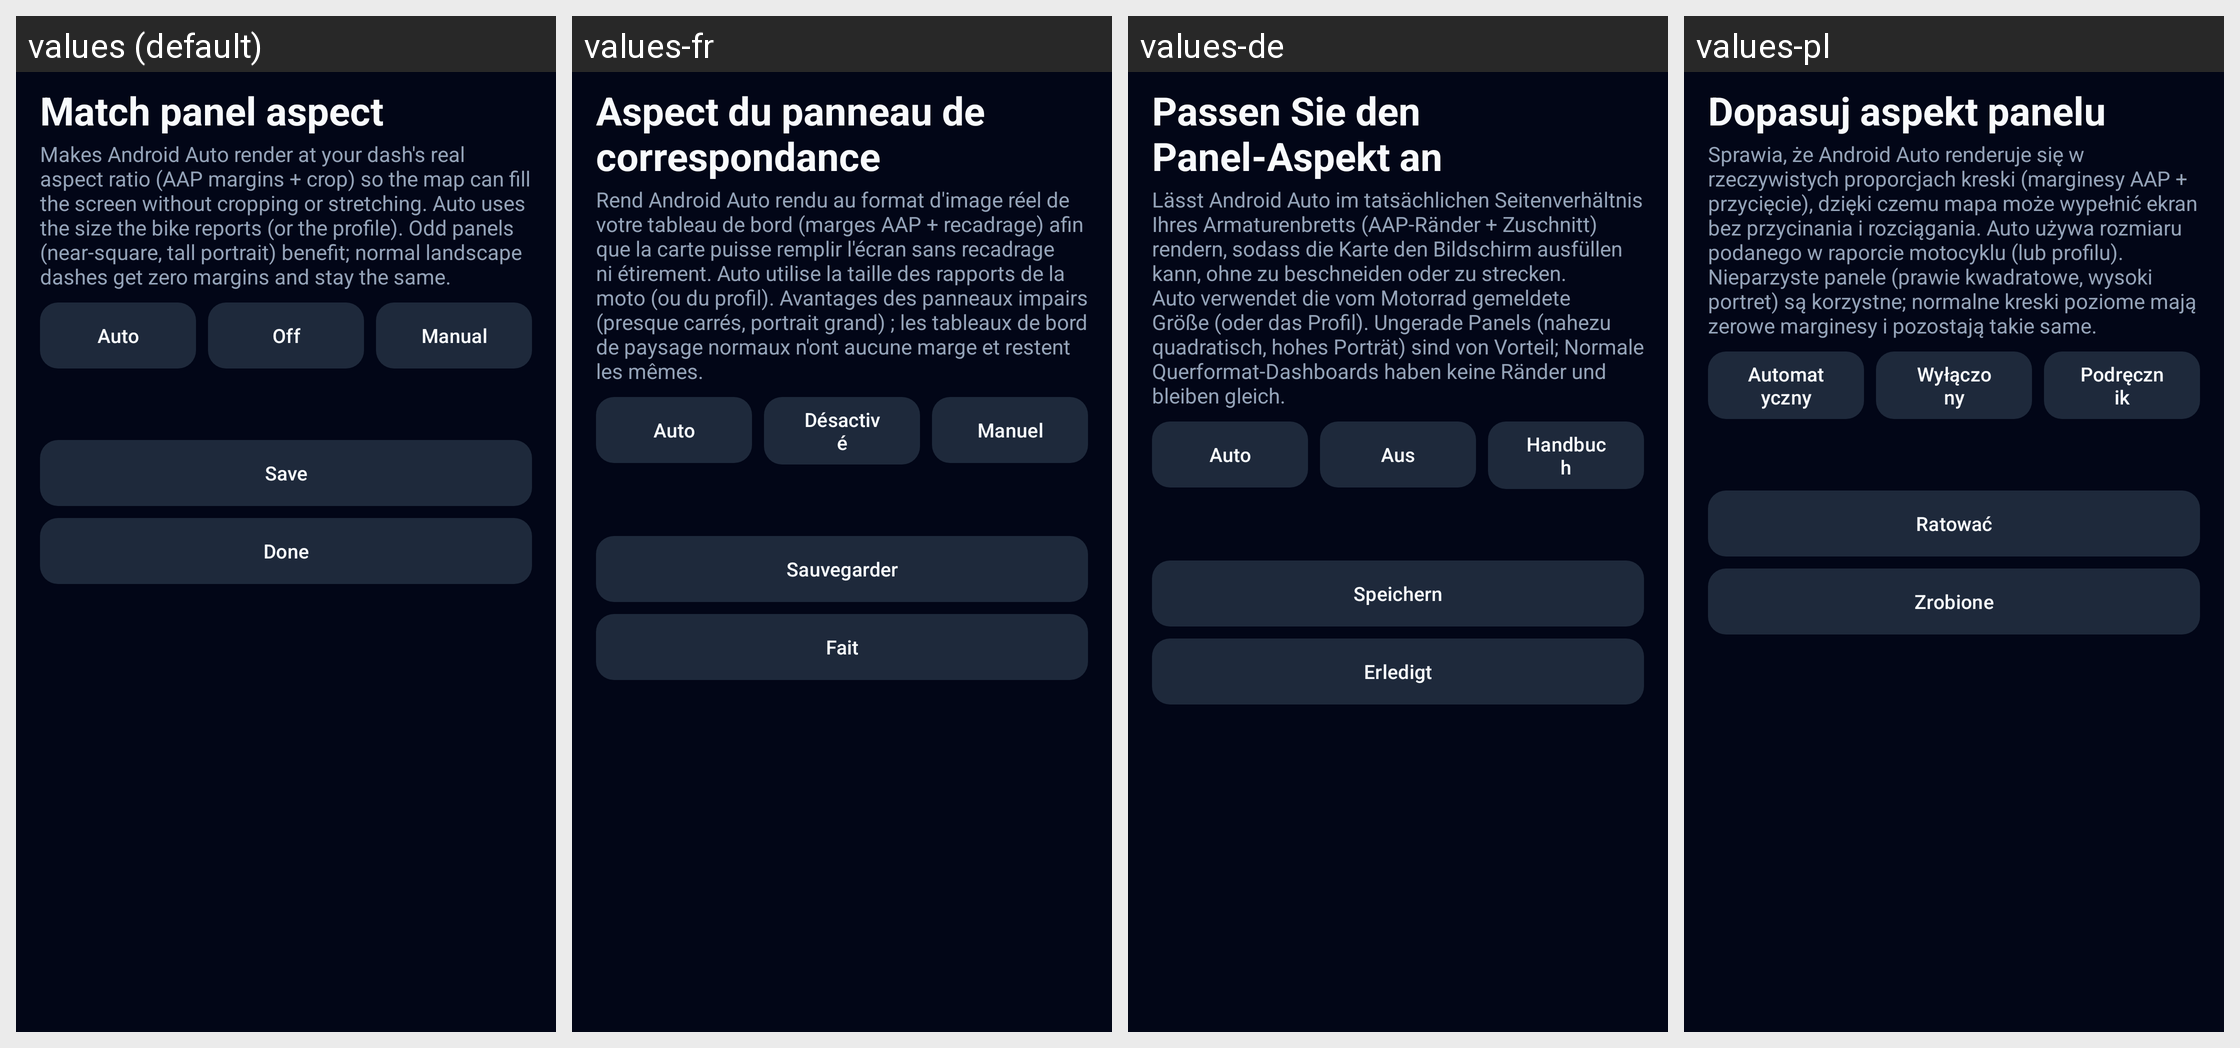

Strings drawn on this Android screen and how each of the app's shown locales translates them:
Android screen res/layout/activity_custom_resolution.xml rendered under 4 locales, left to right: values (default), values-fr, values-de, values-pl. Device: Nexus 5 (rendered at 1080×1920; each locale shown at half size, 540×960, under a caption strip naming it); theme Theme.OpenCfMoto.
Other locales in the repository, not shown: values-cs, values-es, values-hu, values-it, values-nl, values-pt, values-ro, values-tr.
Strings drawn on this screen, with the default value and each locale's value (text and hints the layout hard-codes, and strings that could not be matched under every locale, appear in the picture but are not listed):

res_match_panel_aspect
  values: Match panel aspect
  values-fr: Aspect du panneau de correspondance
  values-de: Passen Sie den Panel-Aspekt an
  values-pl: Dopasuj aspekt panelu

res_makes_android_auto_render_at_your_dash_s_real_as
  values: Makes Android Auto render at your dash's real aspect ratio (AAP margins + crop) so the map can fill the screen without cropping or stretching. Auto uses the size the bike reports (or the profile). Odd panels (near-square, tall portrait) benefit; normal landscape dashes get zero margins and stay the same.
  values-fr: Rend Android Auto rendu au format d'image réel de votre tableau de bord (marges AAP + recadrage) afin que la carte puisse remplir l'écran sans recadrage ni étirement. Auto utilise la taille des rapports de la moto (ou du profil). Avantages des panneaux impairs (presque carrés, portrait grand) ; les tableaux de bord de paysage normaux n'ont aucune marge et restent les mêmes.
  values-de: Lässt Android Auto im tatsächlichen Seitenverhältnis Ihres Armaturenbretts (AAP-Ränder + Zuschnitt) rendern, sodass die Karte den Bildschirm ausfüllen kann, ohne zu beschneiden oder zu strecken. Auto verwendet die vom Motorrad gemeldete Größe (oder das Profil). Ungerade Panels (nahezu quadratisch, hohes Porträt) sind von Vorteil; Normale Querformat-Dashboards haben keine Ränder und bleiben gleich.
  values-pl: Sprawia, że ​​Android Auto renderuje się w rzeczywistych proporcjach kreski (marginesy AAP + przycięcie), dzięki czemu mapa może wypełnić ekran bez przycinania i rozciągania. Auto używa rozmiaru podanego w raporcie motocyklu (lub profilu). Nieparzyste panele (prawie kwadratowe, wysoki portret) są korzystne; normalne kreski poziome mają zerowe marginesy i pozostają takie same.

controls_auto
  values: Auto
  values-fr: Auto
  values-de: Auto
  values-pl: Automatyczny

res_off
  values: Off
  values-fr: Désactivé
  values-de: Aus
  values-pl: Wyłączony

res_manual
  values: Manual
  values-fr: Manuel
  values-de: Handbuch
  values-pl: Podręcznik

res_save
  values: Save
  values-fr: Sauvegarder
  values-de: Speichern
  values-pl: Ratować

about_done
  values: Done
  values-fr: Fait
  values-de: Erledigt
  values-pl: Zrobione
